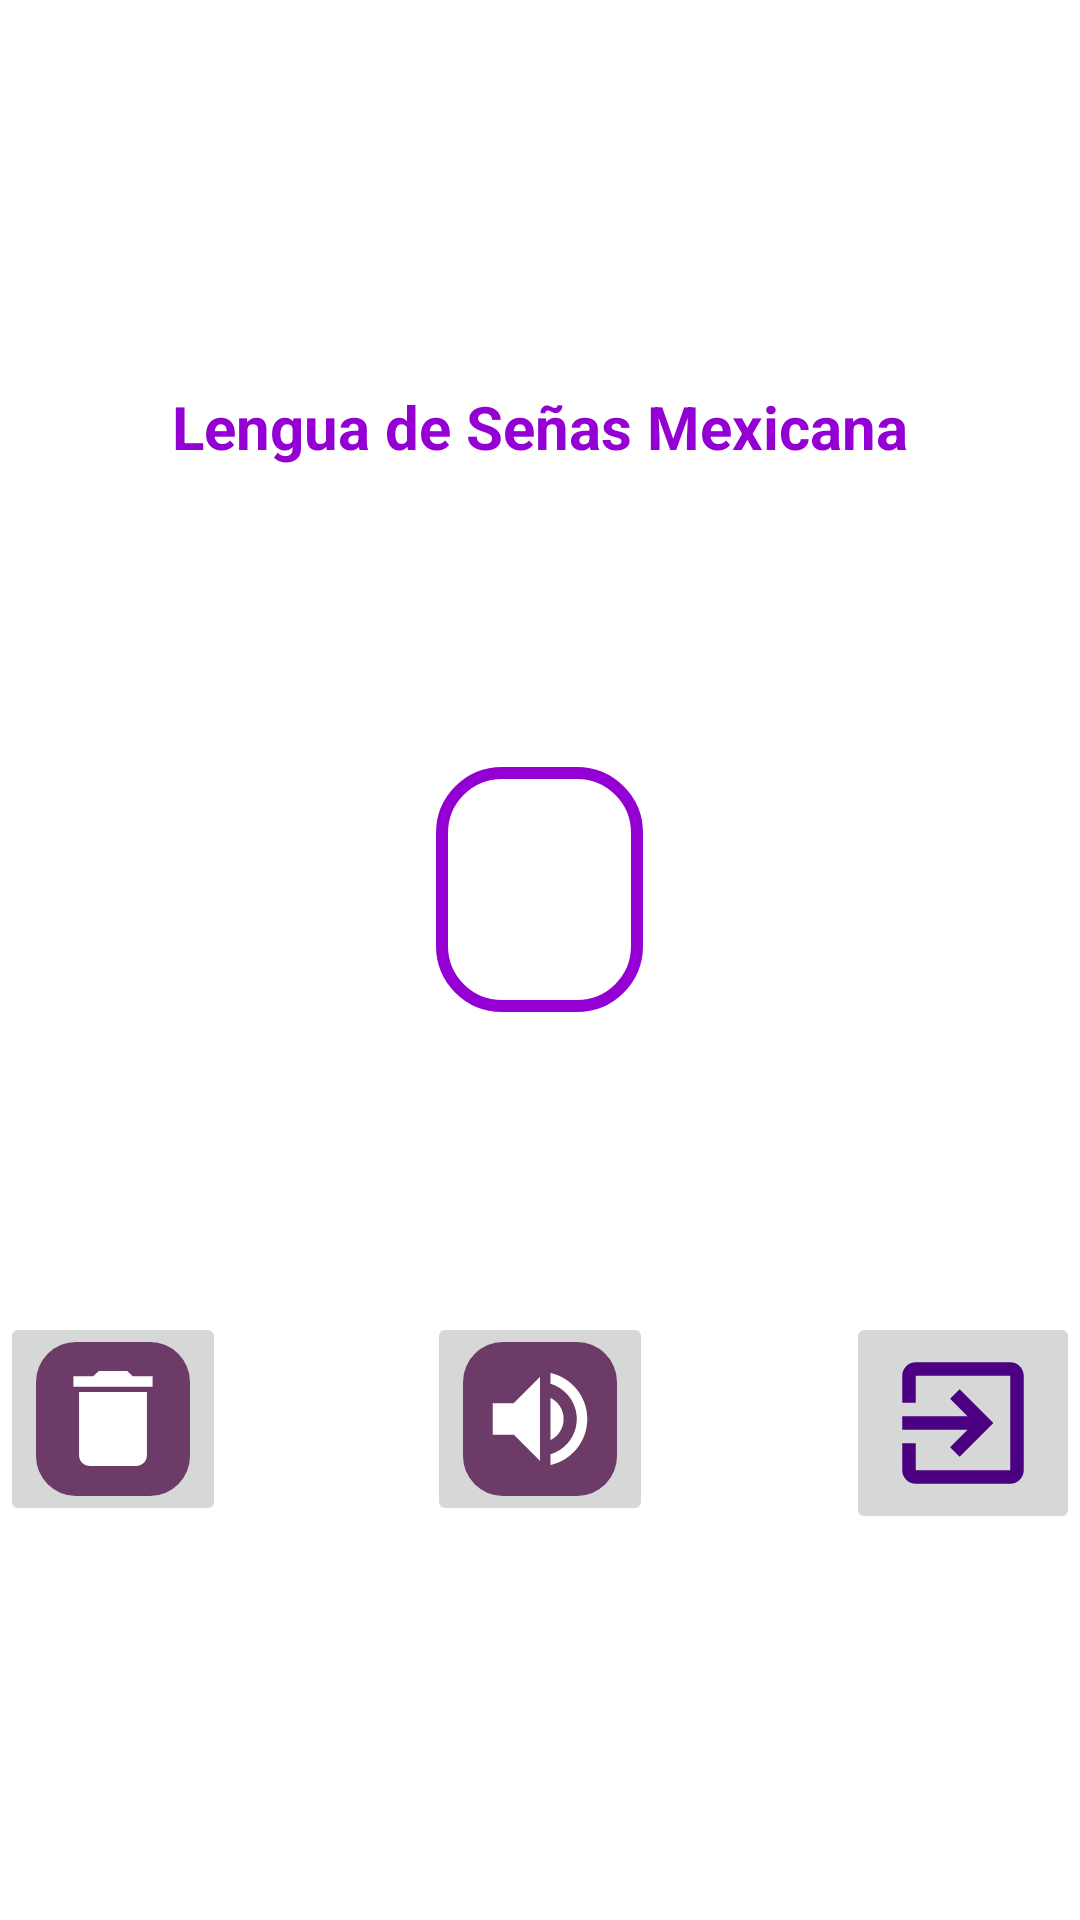

The Android layout XML behind this screen, and the referenced resources:
<!-- AndroidManifest.xml: application theme AppTheme -->
<!-- res/layout/activity_main.xml -->
<LinearLayout xmlns:android="http://schemas.android.com/apk/res/android"
    xmlns:tools="http://schemas.android.com/tools"
    android:layout_width="match_parent"
    android:layout_height="wrap_content"
    android:background="@color/White"
    android:gravity="center"
    android:orientation="vertical"
    tools:context=".MainActivity">

    <TextView
        android:id="@+id/tituloDispositivos"
        android:layout_width="wrap_content"
        android:layout_height="wrap_content"
        android:fontFamily="sans-serif"
        android:text="Lengua de Señas Mexicana"
        android:textColor="@color/DarkViolet"
        android:textSize="20sp"
        android:textStyle="bold" />

    <EditText
        android:id="@+id/tvMensaje"
        android:layout_width="wrap_content"
        android:layout_height="wrap_content"
        android:layout_marginTop="100dp"
        android:fontFamily="sans-serif"
        android:paddingTop="30dp"
        android:paddingLeft="39dp"
        android:paddingRight="30dp"
        android:paddingBottom="30dp"
        android:textSize="16sp"
        android:background="@drawable/rount_textview" />

    <RelativeLayout
        xmlns:android="http://schemas.android.com/apk/res/android"
        android:layout_height="wrap_content" android:orientation="horizontal"
        android:layout_width="fill_parent" android:layout_gravity="center_vertical">
        android:background="@color/White"

        <ImageButton
            android:layout_marginTop="100dp"
            android:id="@+id/btnBorrar"
            android:layout_width="wrap_content"
            android:layout_height="wrap_content"
            android:layout_weight="1.0"
            android:layout_alignBaseline="@id/btnReproducir"
            android:src="@mipmap/delete"/>

        <ImageButton
            android:layout_marginTop="100dp"
            android:id="@+id/btnReproducir"
            android:layout_width="wrap_content"
            android:layout_height="wrap_content"
            android:layout_centerHorizontal="true"
            android:layout_weight="1.0"
            android:src="@mipmap/audio"/>

        <ImageButton
            android:layout_marginTop="100dp"
            android:id="@+id/btnSalir"
            android:layout_width="wrap_content"
            android:layout_height="wrap_content"
            android:layout_weight="1.0"
            android:layout_alignParentRight="true"
            android:src="@drawable/ic_baseline_exit_to_app_24"/>
    </RelativeLayout>
        
</LinearLayout>
<!-- resources referenced by this layout -->
<resources>
  <color name="DarkViolet">#9400D3</color>
  <color name="White">#ffffff</color>
  <!-- drawable ic_baseline_exit_to_app_24 (drawable) -->
  <vector android:height="54dp" android:tint="#4B0082"
      android:viewportHeight="24" android:viewportWidth="24"
      android:width="54dp" xmlns:android="http://schemas.android.com/apk/res/android">
      <path android:fillColor="@android:color/white" android:pathData="M10.09,15.59L11.5,17l5,-5 -5,-5 -1.41,1.41L12.67,11H3v2h9.67l-2.58,2.59zM19,3H5c-1.11,0 -2,0.9 -2,2v4h2V5h14v14H5v-4H3v4c0,1.1 0.89,2 2,2h14c1.1,0 2,-0.9 2,-2V5c0,-1.1 -0.9,-2 -2,-2z"/>
  </vector>
  <!-- drawable rount_textview (drawable) -->
  <shape xmlns:android="http://schemas.android.com/apk/res/android" android:shape="rectangle">
      <stroke
          android:width="4dp"
          android:color="@color/DarkViolet" />
      <corners android:radius="20dp"/>
  </shape>
  <!-- mipmap audio: png bitmap (mipmap-hdpi, 1975 bytes) -->
  <!-- mipmap delete: png bitmap (mipmap-hdpi, 1465 bytes) -->
  <style name="AppTheme" parent="Theme.AppCompat.Light.DarkActionBar">
          <item name="colorPrimary">@color/Pink</item>
          <item name="colorPrimaryDark">@color/Black</item>
          <item name="colorAccent">@color/Purple</item>
      </style>
  <color name="Pink">#FFC0CB</color>
  <color name="Black">#000000</color>
  <color name="Purple">#800080</color>
</resources>
